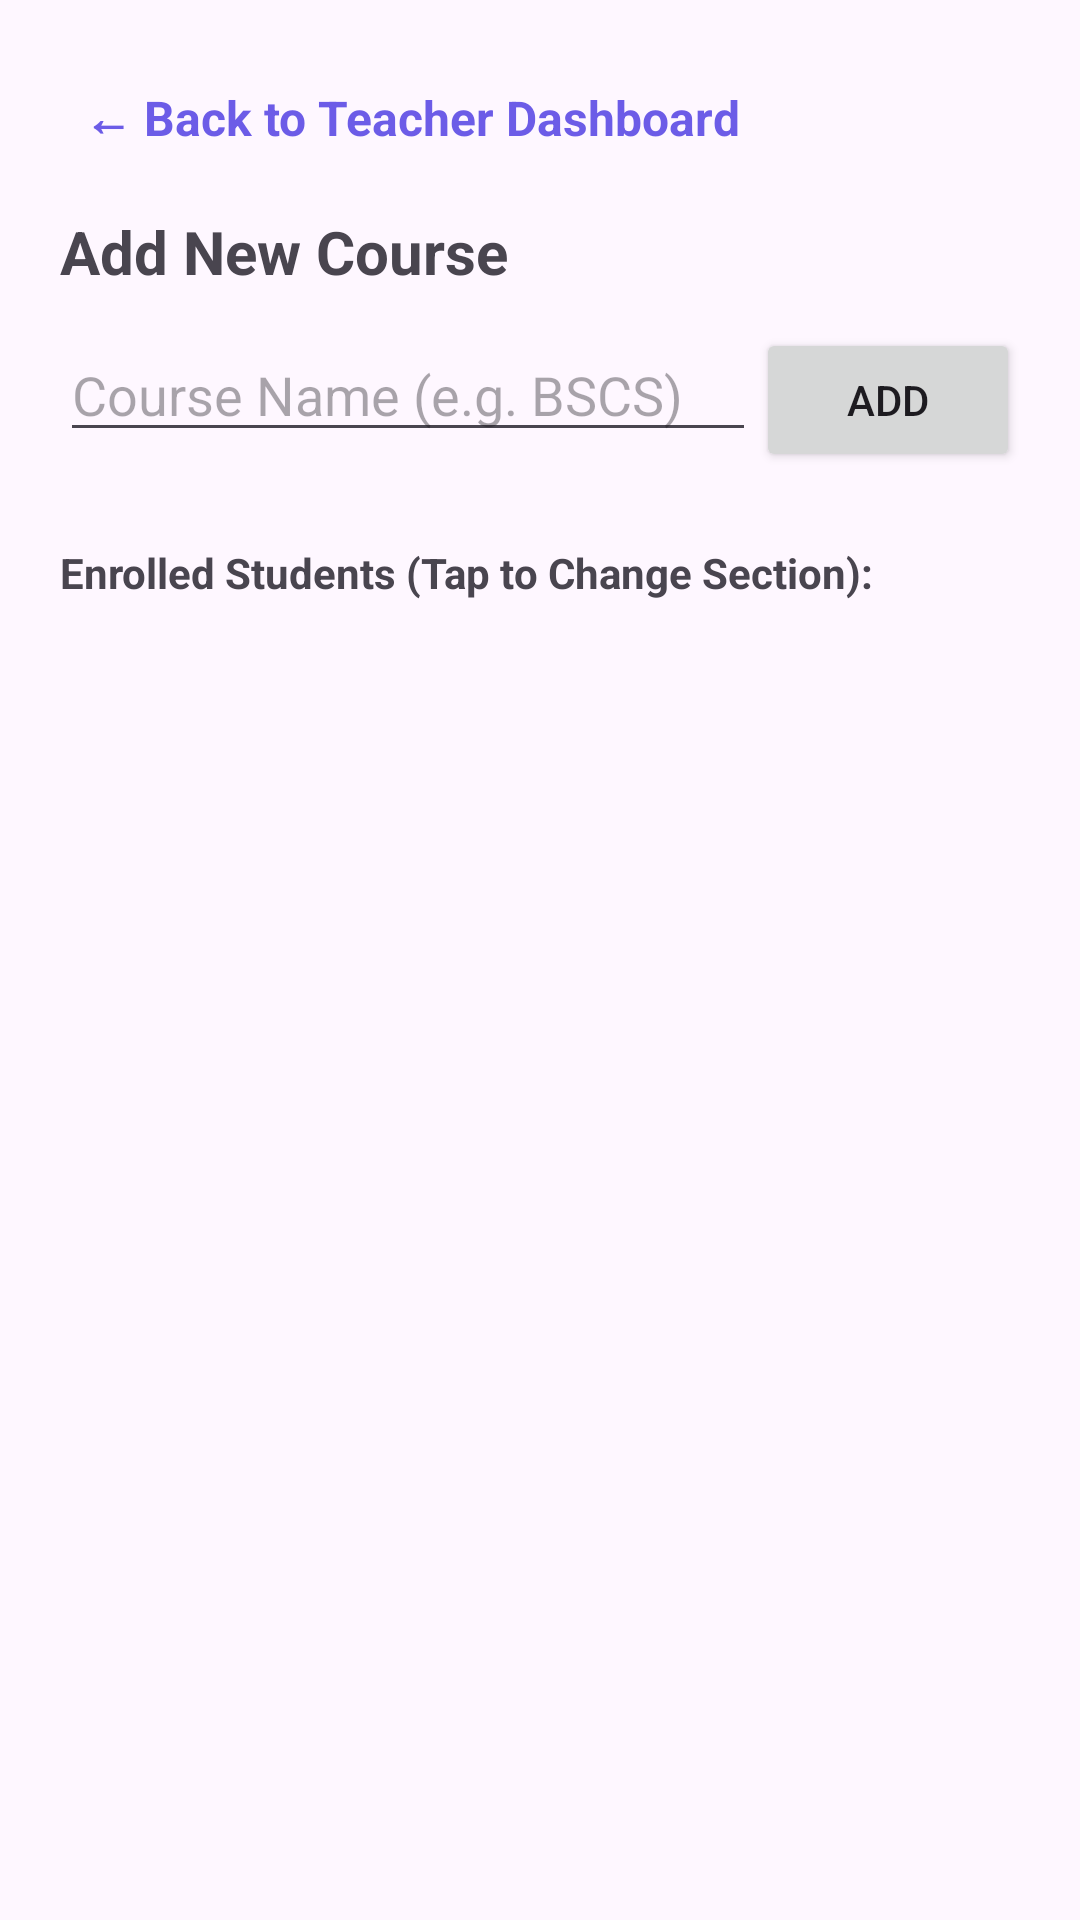

Here is an Android app screen rendered from its layout file. Give the layout XML and the strings, colors and styles it references.
<!-- AndroidManifest.xml: application theme Theme.StudyCloudApp -->
<!-- res/layout/activity_manage_courses.xml -->
<?xml version="1.0" encoding="utf-8"?>
<LinearLayout xmlns:android="http://schemas.android.com/apk/res/android"
    android:layout_width="match_parent"
    android:layout_height="match_parent"
    android:orientation="vertical"
    android:padding="20dp">

    <TextView
        android:id="@+id/btnBack"
        android:layout_width="wrap_content"
        android:layout_height="wrap_content"
        android:text="← Back to Teacher Dashboard"
        android:textSize="16sp"
        android:textColor="#6C5CE7"
        android:textStyle="bold"
        android:padding="8dp"
        android:layout_marginBottom="12dp"
        android:clickable="true"
        android:focusable="true" />

    <TextView
        android:layout_width="wrap_content"
        android:layout_height="wrap_content"
        android:text="Add New Course"
        android:textSize="20sp"
        android:textStyle="bold"
        android:layout_marginBottom="12dp" />

    <LinearLayout
        android:layout_width="match_parent"
        android:layout_height="wrap_content"
        android:orientation="horizontal"
        android:layout_marginBottom="24dp">

        <EditText
            android:id="@+id/etNewCourse"
            android:layout_width="0dp"
            android:layout_height="wrap_content"
            android:layout_weight="1"
            android:hint="Course Name (e.g. BSCS)" />

        <Button
            android:id="@+id/btnAddCourse"
            android:layout_width="wrap_content"
            android:layout_height="wrap_content"
            android:text="Add" />
    </LinearLayout>

    <TextView
        android:layout_width="wrap_content"
        android:layout_height="wrap_content"
        android:text="Enrolled Students (Tap to Change Section):"
        android:textStyle="bold"
        android:layout_marginBottom="8dp" />

    <ListView
        android:id="@+id/lvEnrolledStudents"
        android:layout_width="match_parent"
        android:layout_height="match_parent" />
</LinearLayout>
<!-- resources referenced by this layout -->
<resources>
  <style name="Theme.StudyCloudApp" parent="Base.Theme.StudyCloudApp" />
  <style name="Base.Theme.StudyCloudApp" parent="Theme.Material3.DayNight.NoActionBar">
          
          
      </style>
</resources>
